Image classification data set "pics" (jgmeyerucsd/drug-class on GitHub). Class labels (12): anti-infective, anti-inflammatory, antineoplastic, cardio, cns, dermatologic, gastrointestinal, hematologic, lipid regulating, reproductive control, respiratory system, urological.

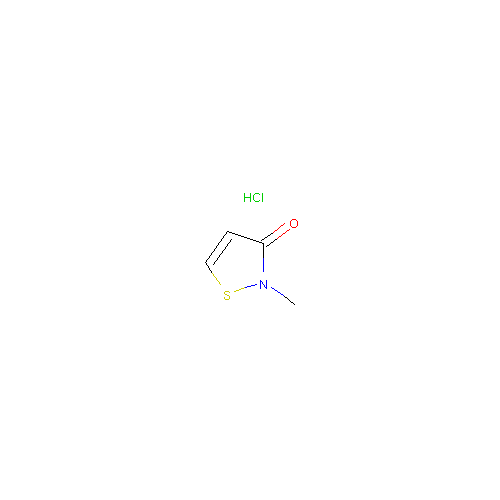
Label: anti-infective

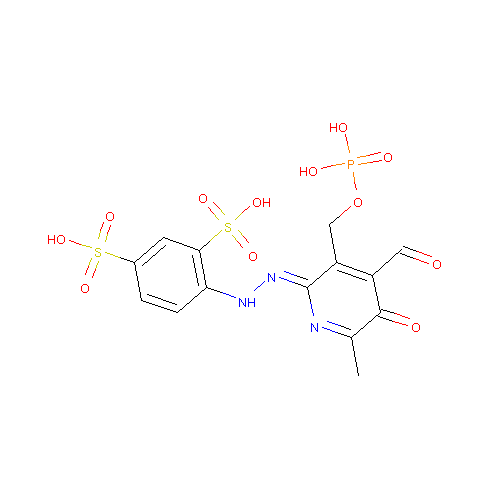
Label: hematologic

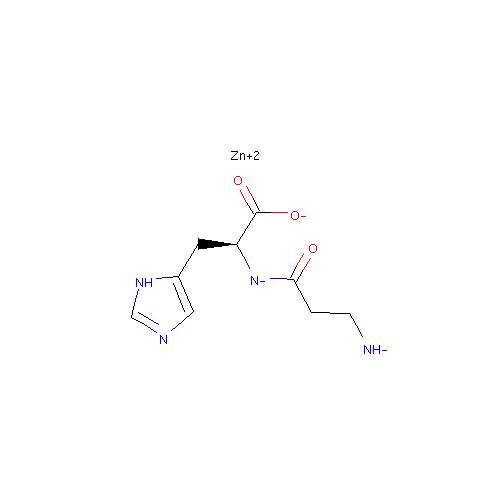
Label: gastrointestinal

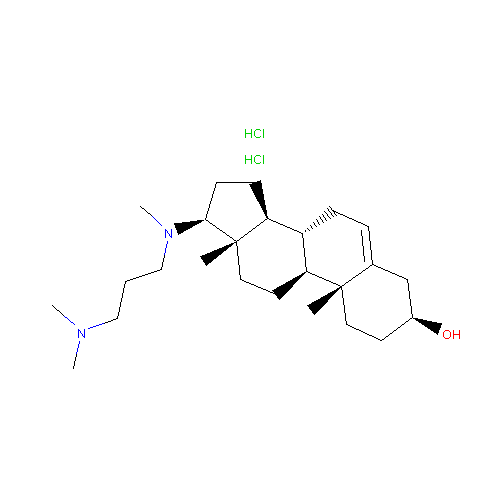
Label: lipid regulating

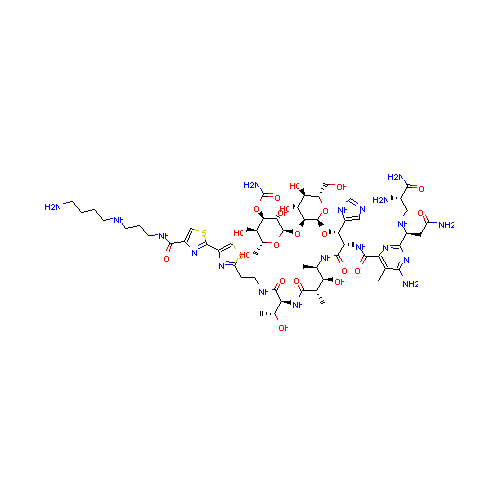
Label: antineoplastic

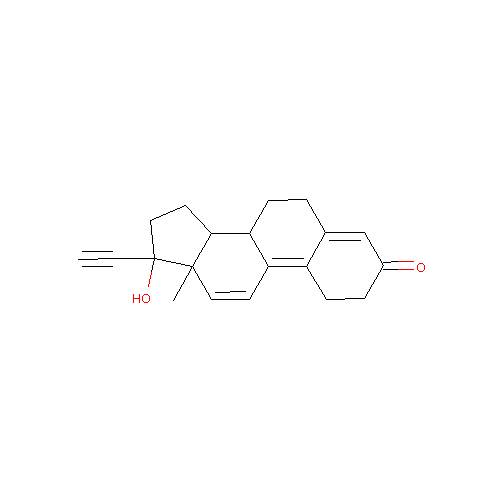
Label: reproductive control
